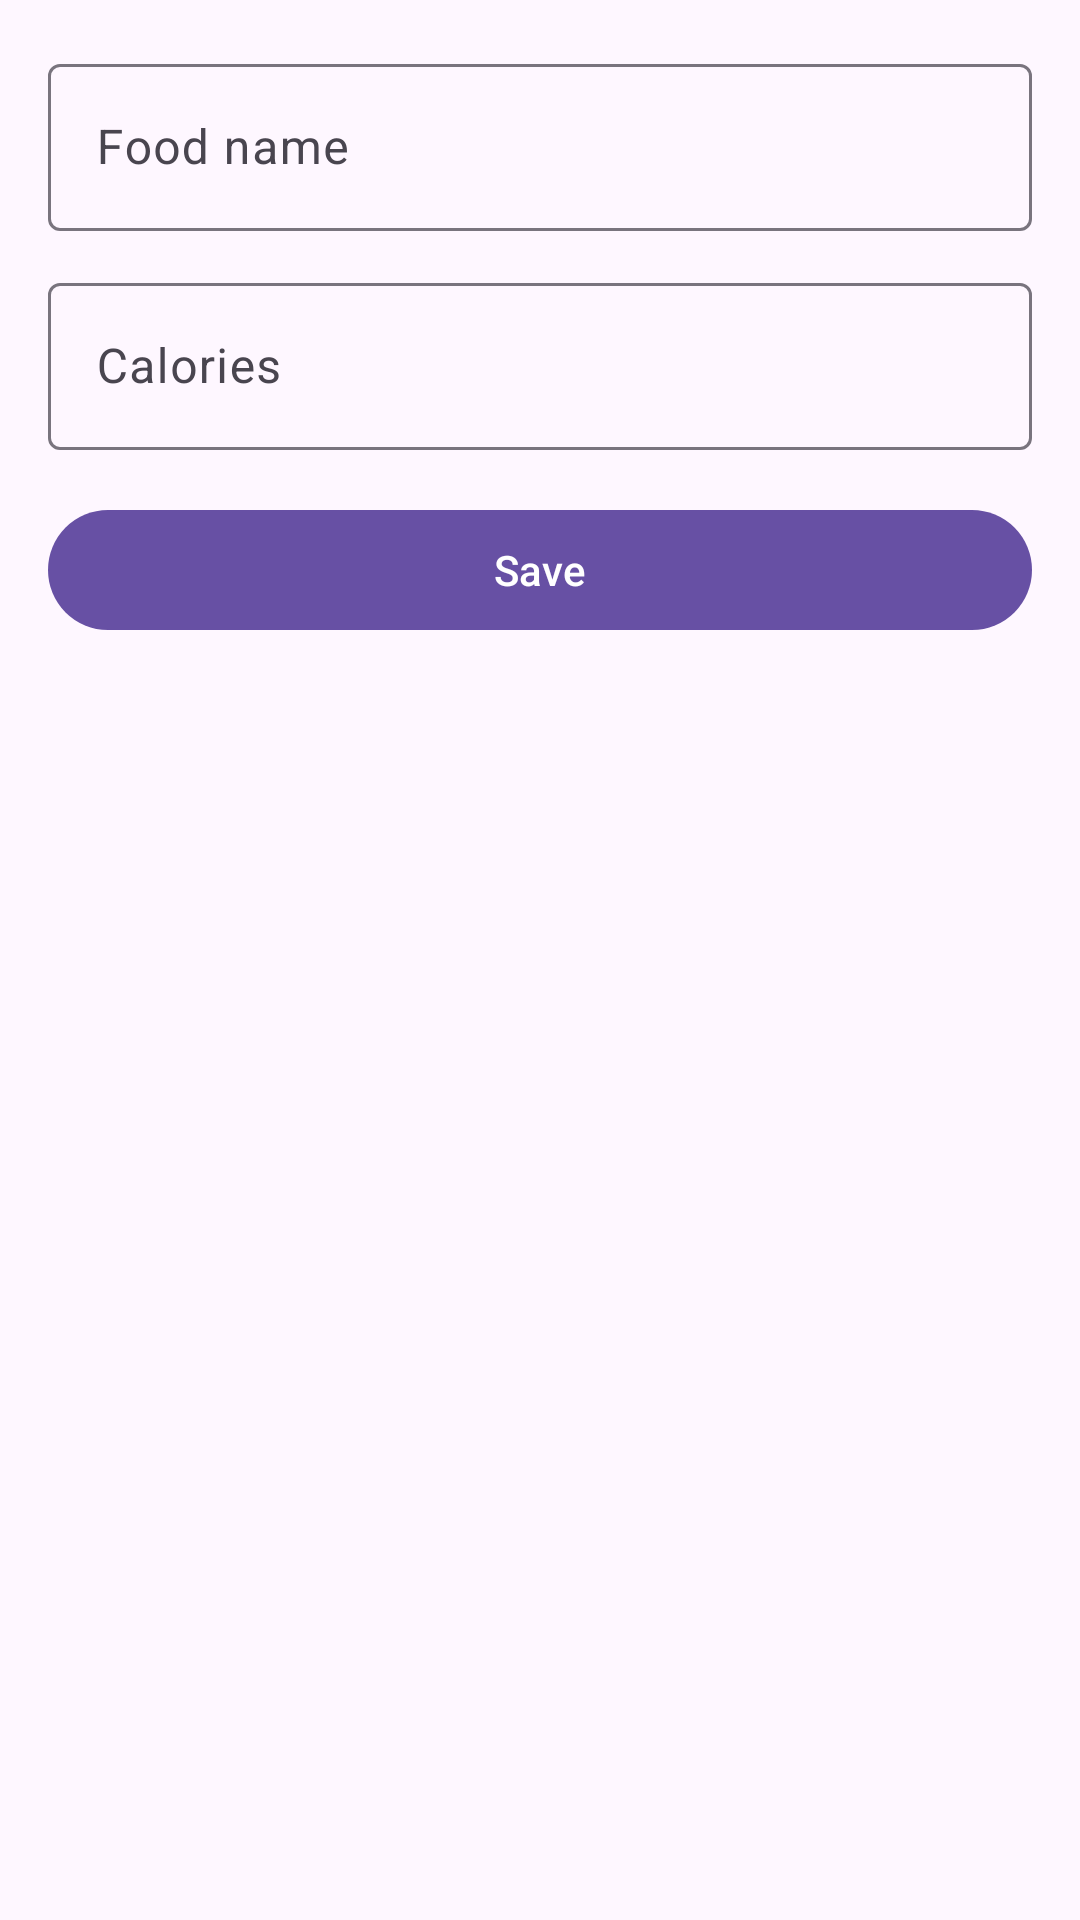

Layout XML and referenced resources for this Android screen:
<!-- AndroidManifest.xml: application theme Theme.FitbitPart1 -->
<!-- res/layout/activity_add_entry.xml -->
<LinearLayout xmlns:android="http://schemas.android.com/apk/res/android"
    android:padding="16dp" android:orientation="vertical"
    android:layout_width="match_parent" android:layout_height="match_parent">

    <com.google.android.material.textfield.TextInputLayout
        android:layout_width="match_parent" android:layout_height="wrap_content">
        <com.google.android.material.textfield.TextInputEditText
            android:id="@+id/nameInput" android:hint="Food name"
            android:layout_width="match_parent" android:layout_height="wrap_content"/>
    </com.google.android.material.textfield.TextInputLayout>

    <com.google.android.material.textfield.TextInputLayout
        android:layout_width="match_parent" android:layout_height="wrap_content"
        android:layout_marginTop="12dp">
        <com.google.android.material.textfield.TextInputEditText
            android:id="@+id/calInput" android:hint="Calories"
            android:inputType="number"
            android:layout_width="match_parent" android:layout_height="wrap_content"/>
    </com.google.android.material.textfield.TextInputLayout>

    <com.google.android.material.button.MaterialButton
        android:id="@+id/saveBtn"
        android:layout_width="match_parent" android:layout_height="wrap_content"
        android:text="Save" android:layout_marginTop="16dp"/>
</LinearLayout>
<!-- resources referenced by this layout -->
<resources>
  <style name="Theme.FitbitPart1" parent="Base.Theme.FitbitPart1" />
  <style name="Base.Theme.FitbitPart1" parent="Theme.Material3.DayNight.NoActionBar">
          
          
      </style>
</resources>
